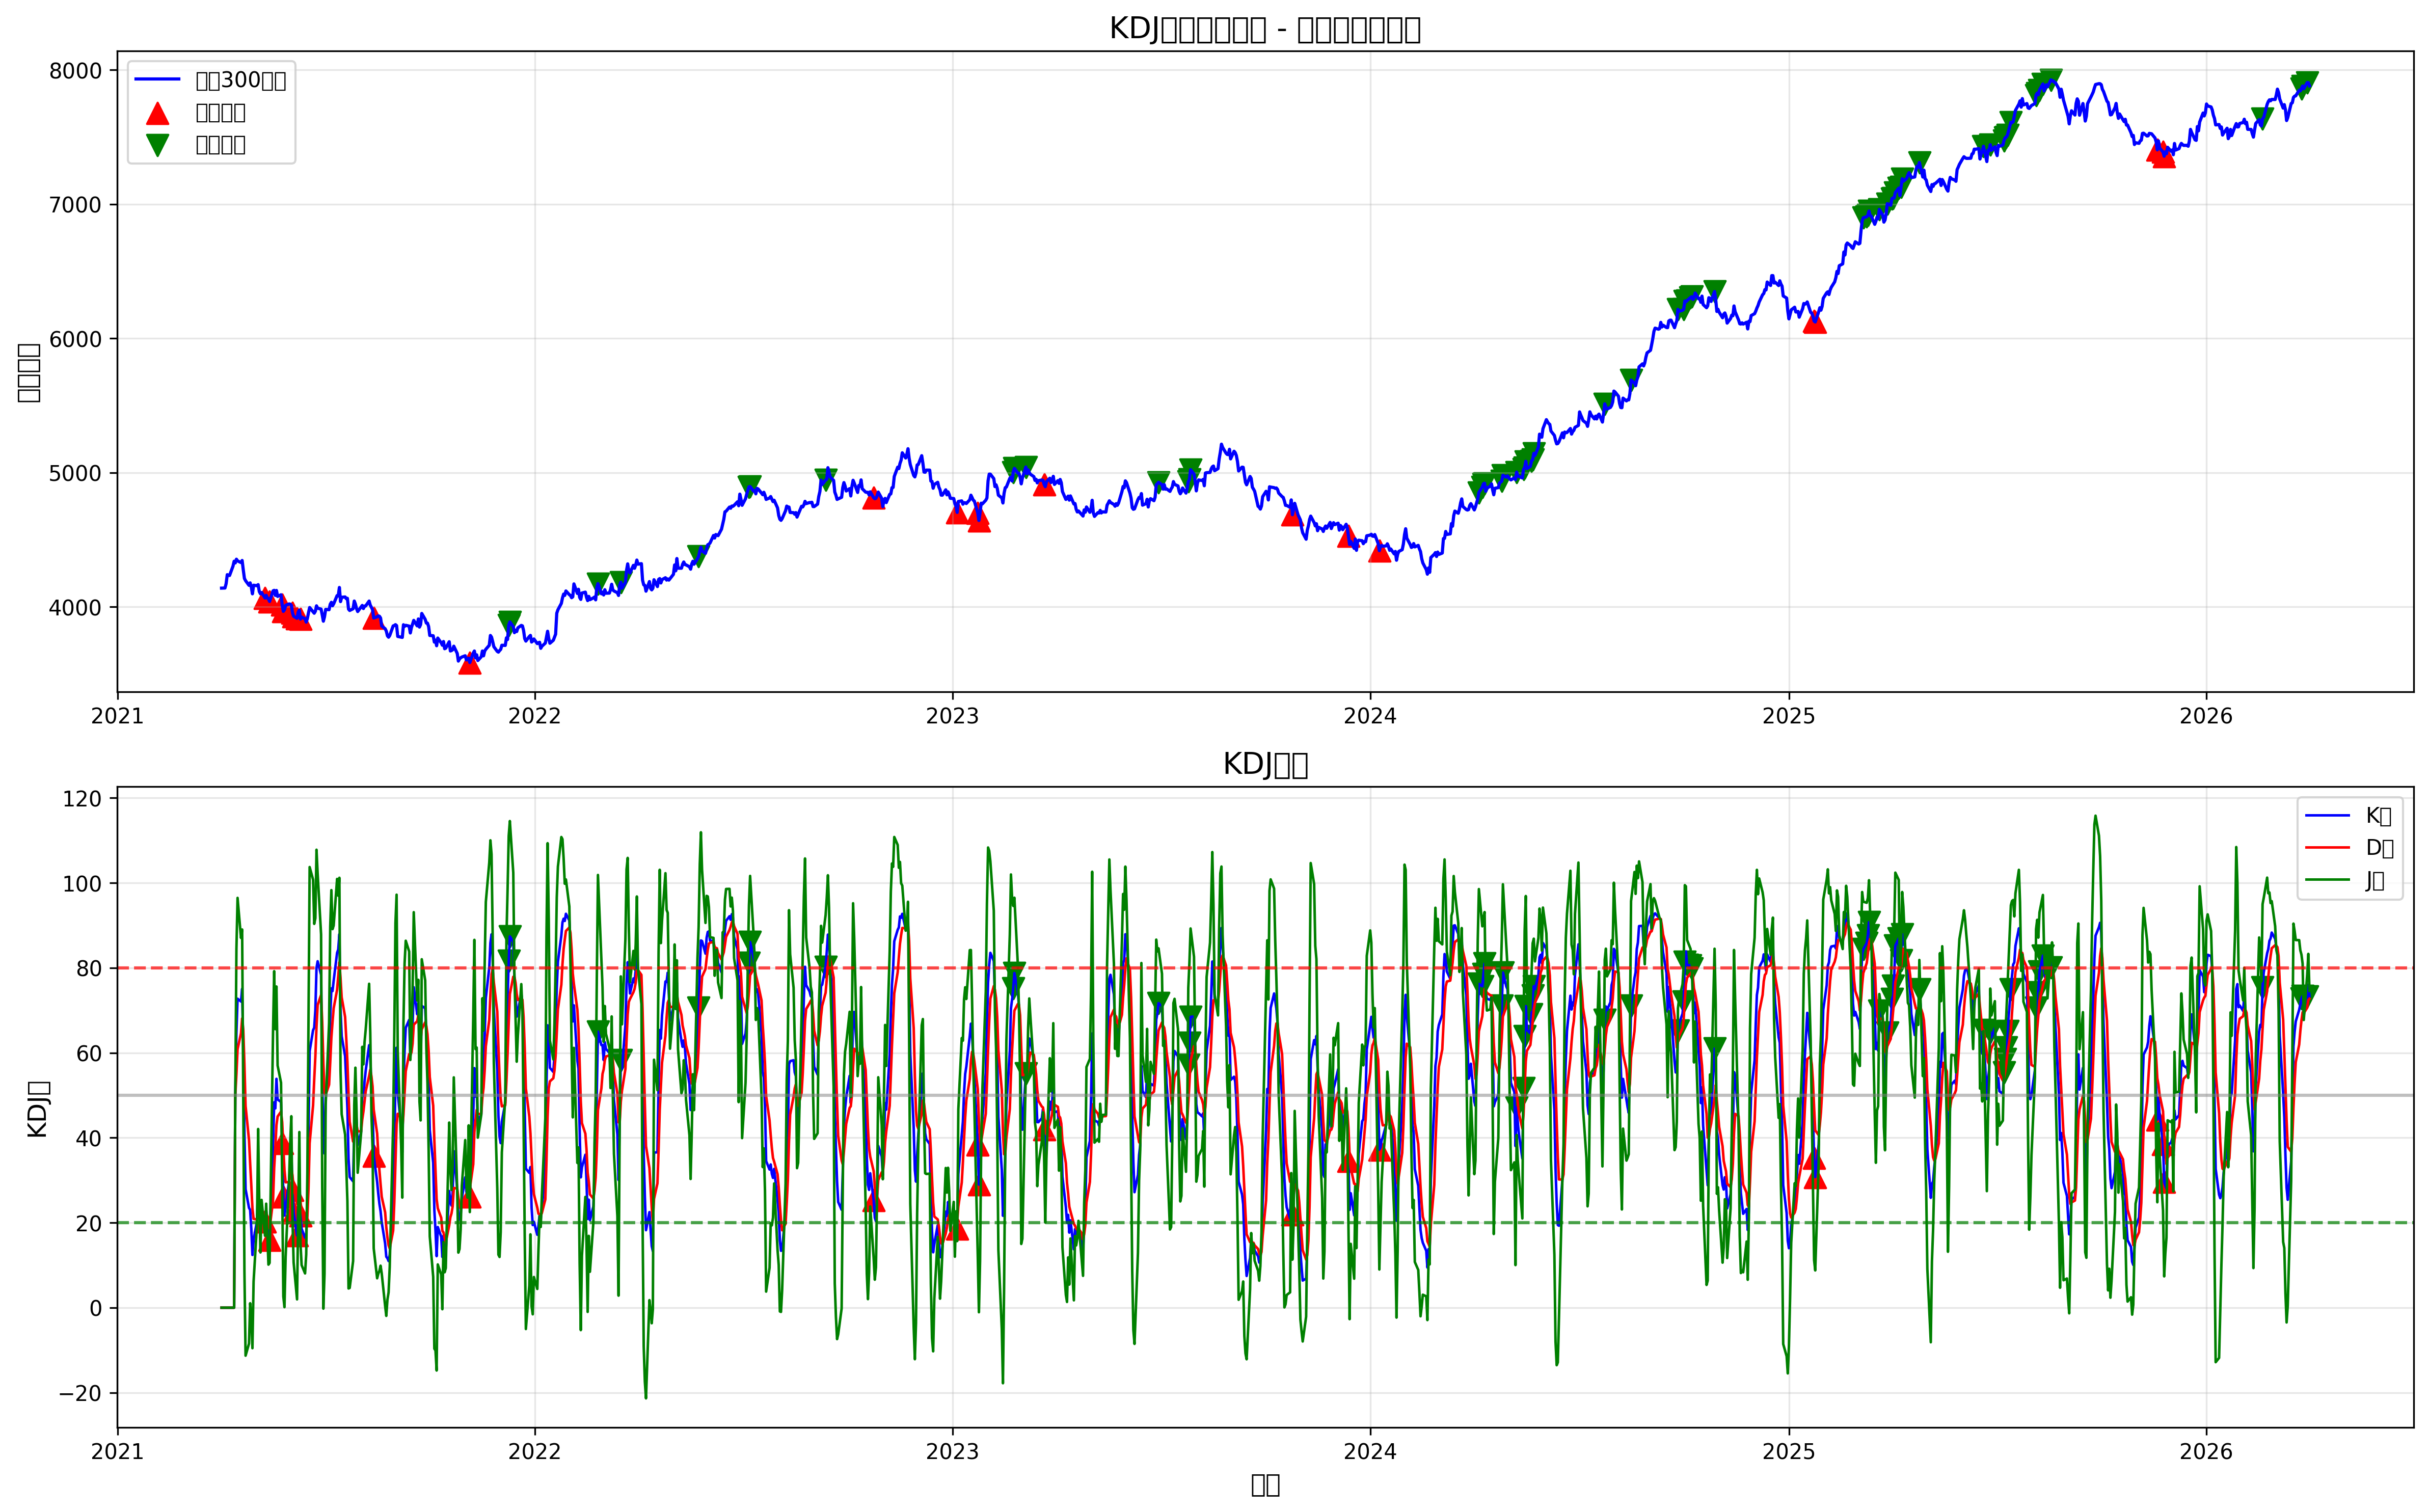

The file beside this chart, header and first rows:
date, open, high, low, close, volume, k, d, j, signal, bullish_divergence, bearish_divergence, position, strategy_returns, returns, cumulative_returns, benchmark_returns
2021-04-02, 4144, 4171, 4140, 4140, 4187436, 0.0, 0.0, 0.0, 0, False, False, 0, , , , 
2021-04-05, 4133, 4180, 4111, 4141, 2950500, 0.0, 0.0, 0.0, 0, False, False, 0, 0.0, 0.0001974, 1.0, 1
2021-04-06, 4173, 4199, 4129, 4173, 1893061, 0.0, 0.0, 0.0, 0, False, False, 0, 0.0, 0.007785, 1.0, 1.008
2021-04-07, 4240, 4240, 4225, 4240, 2223045, 0.0, 0.0, 0.0, 0, False, False, 0, 0.0, 0.01611, 1.0, 1.024
2021-04-08, 4246, 4246, 4222, 4237, 1647601, 0.0, 0.0, 0.0, 0, False, False, 0, -0.0, -0.0007281, 1.0, 1.023
2021-04-09, 4238, 4247, 4233, 4234, 3904936, 0.0, 0.0, 0.0, 0, False, False, 0, -0.0, -0.0007353, 1.0, 1.023
2021-04-12, 4303, 4329, 4303, 4303, 2936983, 0.0, 0.0, 0.0, 0, False, False, 0, 0.0, 0.01639, 1.0, 1.039
2021-04-13, 4347, 4368, 4326, 4340, 2404568, 0.0, 0.0, 0.0, 0, False, False, 0, 0.0, 0.008571, 1.0, 1.048
2021-04-14, 4340, 4340, 4328, 4328, 1760956, 50.0, 50.0, 50.0, 0, False, False, 0, -0.0, -0.00291, 1.0, 1.045
2021-04-15, 4360, 4370, 4347, 4355, 4554382, 64.76, 54.92, 84.44, 0, False, False, 0, 0.0, 0.006426, 1.0, 1.052
2021-04-16, 4343, 4366, 4322, 4343, 4103577, 72.73, 60.86, 96.47, 0, False, False, 0, -0.0, -0.002863, 1.0, 1.049
2021-04-19, 4319, 4375, 4282, 4330, 3928583, 72.08, 64.6, 87.04, 0, False, False, 0, -0.0, -0.002903, 1.0, 1.046
2021-04-20, 4337, 4374, 4327, 4346, 4688498, 75.07, 68.09, 89.04, 0, False, False, 0, 0.0, 0.003614, 1.0, 1.05
2021-04-21, 4273, 4305, 4255, 4275, 1163543, 60.03, 65.4, 49.28, 0, False, False, 0, -0.0, -0.01625, 1.0, 1.033
2021-04-22, 4207, 4227, 4207, 4212, 4979439, 41.04, 57.28, 8.554, 0, False, False, 0, -0.0, -0.01477, 1.0, 1.017
2021-04-23, 4194, 4238, 4193, 4196, 1371557, 27.89, 47.48, -11.3, 0, False, False, 0, -0.0, -0.003959, 1.0, 1.013
2021-04-26, 4161, 4182, 4124, 4161, 1499964, 23.51, 39.49, -8.462, 0, False, False, 0, -0.0, -0.008284, 1.0, 1.005
2021-04-27, 4183, 4183, 4170, 4179, 3151365, 23.01, 34, 1.039, 0, False, False, 0, 0.0, 0.00439, 1.0, 1.009
2021-04-28, 4148, 4190, 4148, 4148, 3997493, 18.61, 28.87, -1.916, 0, False, False, 0, -0.0, -0.007344, 1.0, 1.002
2021-04-29, 4101, 4124, 4097, 4097, 1799458, 12.4, 23.38, -9.546, 0, False, False, 0, -0.0, -0.01228, 1.0, 0.9898
2021-04-30, 4162, 4165, 4162, 4162, 4384425, 15.99, 20.92, 6.136, 0, False, False, 0, 0.0, 0.01565, 1.0, 1.005
2021-05-03, 4142, 4160, 4142, 4158, 3444480, 20.38, 20.74, 19.66, 0, False, False, 0, -0.0, -0.0008663, 1.0, 1.004
2021-05-04, 4158, 4185, 4155, 4166, 1005435, 29.88, 23.78, 42.07, 0, False, False, 0, 0.0, 0.001937, 1.0, 1.006
2021-05-05, 4113, 4136, 4110, 4114, 1139565, 23.92, 23.83, 24.11, 0, False, False, 0, -0.0, -0.01241, 1.0, 0.9938
2021-05-06, 4088, 4114, 4088, 4098, 4349027, 19.19, 22.28, 12.99, 0, False, False, 0, -0.0, -0.004029, 1.0, 0.9898
2021-05-07, 4112, 4126, 4068, 4107, 3942905, 23.61, 22.72, 25.37, 0, False, False, 0, 0.0, 0.002332, 1.0, 0.9921
2021-05-10, 4079, 4113, 4047, 4066, 1920267, 20.24, 21.89, 16.93, 1, True, False, 1, -0.0, -0.009983, 1.0, 0.9822
2021-05-11, 4096, 4120, 4058, 4086, 4428261, 23, 22.26, 24.47, 0, False, False, 1, 0.004913, 0.004913, 1.005, 0.987
2021-05-12, 4065, 4083, 4063, 4067, 3128650, 20.2, 21.58, 17.46, 0, False, False, 1, -0.004689, -0.004689, 1, 0.9824
2021-05-13, 4072, 4091, 4060, 4060, 4995915, 16.67, 19.94, 10.13, 0, False, False, 1, -0.001695, -0.001695, 0.9985, 0.9808
2021-05-14, 4042, 4042, 4017, 4041, 1887977, 15.91, 18.6, 10.54, 1, True, False, 1, -0.004774, -0.004774, 0.9937, 0.9761
2021-05-17, 4117, 4140, 4058, 4119, 1560113, 38.39, 25.2, 64.78, 0, False, False, 1, 0.01947, 0.01947, 1.013, 0.9951
2021-05-18, 4118, 4173, 4103, 4123, 2327654, 48.35, 32.91, 79.21, 0, False, False, 1, 0.0009602, 0.0009602, 1.014, 0.996
2021-05-19, 4083, 4093, 4083, 4086, 3627014, 46.91, 37.58, 65.57, 0, False, False, 1, -0.009194, -0.009194, 1.005, 0.9869
2021-05-20, 4120, 4123, 4120, 4123, 4800714, 53.87, 43.01, 75.6, 0, False, False, 1, 0.009106, 0.009106, 1.014, 0.9959
2021-05-21, 4079, 4079, 4075, 4078, 2742115, 49.01, 45.01, 57.01, 0, False, False, 1, -0.01083, -0.01083, 1.003, 0.9851
2021-05-24, 4092, 4092, 4073, 4091, 4016243, 48.42, 46.15, 52.97, 0, False, False, 1, 0.003053, 0.003053, 1.006, 0.9881
2021-05-25, 4016, 4016, 3978, 4016, 3139934, 38.74, 43.68, 28.86, 1, True, False, 1, -0.01819, -0.01819, 0.9877, 0.9701
2021-05-26, 3970, 3971, 3965, 3967, 4118880, 26.1, 37.82, 2.654, 1, True, False, 1, -0.01226, -0.01226, 0.9756, 0.9582
2021-05-27, 3988, 3988, 3950, 3979, 1447628, 21.66, 32.43, 0.1184, 0, False, False, 1, 0.002937, 0.002937, 0.9784, 0.961
2021-05-28, 4019, 4024, 4012, 4012, 2109137, 23.67, 29.51, 11.98, 0, False, False, 1, 0.008346, 0.008346, 0.9866, 0.9691
2021-05-31, 4010, 4052, 4010, 4022, 3567592, 29.7, 29.57, 29.96, 0, False, False, 1, 0.002595, 0.002595, 0.9892, 0.9716
2021-06-01, 4000, 4021, 3997, 4021, 4019065, 33.5, 30.88, 38.73, 0, False, False, 1, -0.0002939, -0.0002939, 0.9889, 0.9713
2021-06-02, 4020, 4055, 3988, 4012, 1464535, 36.96, 32.91, 45.07, 0, False, False, 1, -0.002167, -0.002167, 0.9867, 0.9692
2021-06-03, 3946, 3978, 3943, 3956, 2540808, 27.7, 31.17, 20.76, 1, True, False, 1, -0.01394, -0.01394, 0.973, 0.9557
2021-06-04, 3929, 3963, 3914, 3931, 3648191, 22.38, 28.24, 10.65, 1, True, False, 1, -0.006495, -0.006495, 0.9667, 0.9495
2021-06-07, 3906, 3915, 3906, 3915, 2348894, 16.97, 24.49, 1.947, 1, True, False, 1, -0.003929, -0.003929, 0.9629, 0.9457
2021-06-08, 3946, 3989, 3946, 3960, 2957686, 23.49, 24.15, 22.15, 0, False, False, 1, 0.01153, 0.01153, 0.974, 0.9566
2021-06-09, 3981, 3981, 3950, 3977, 1056572, 31.52, 26.61, 41.35, 0, False, False, 1, 0.004163, 0.004163, 0.978, 0.9606
2021-06-10, 3915, 3938, 3909, 3909, 2896424, 21.66, 24.96, 15.07, 1, True, False, 1, -0.01707, -0.01707, 0.9613, 0.9442
2021-06-11, 3920, 3940, 3914, 3924, 4550985, 18.56, 22.83, 10.02, 0, False, False, 1, 0.003956, 0.003956, 0.9651, 0.948
2021-06-14, 3891, 3934, 3891, 3911, 3513595, 16.5, 20.72, 8.062, 0, False, False, 1, -0.00332, -0.00332, 0.9619, 0.9448
2021-06-15, 3882, 3887, 3863, 3887, 4967361, 17.21, 19.55, 12.53, 0, False, False, 1, -0.006347, -0.006347, 0.9558, 0.9388
2021-06-16, 3916, 3916, 3909, 3913, 3133221, 24.71, 21.27, 31.59, 0, False, False, 1, 0.006843, 0.006843, 0.9623, 0.9452
2021-06-17, 3945, 3980, 3945, 3956, 1737550, 41.14, 27.89, 67.64, 0, False, False, 1, 0.01105, 0.01105, 0.973, 0.9557
2021-06-18, 3997, 3997, 3946, 3996, 1812802, 60.4, 38.73, 103.7, 0, False, False, 1, 0.00989, 0.00989, 0.9826, 0.9651
2021-06-21, 3964, 3985, 3964, 3964, 2798954, 65.31, 47.59, 100.8, 0, False, False, 1, -0.007964, -0.007964, 0.9748, 0.9574
2021-06-22, 3958, 3958, 3953, 3953, 2960350, 65.91, 53.7, 90.35, 0, False, False, 1, -0.002711, -0.002711, 0.9721, 0.9549
2021-06-23, 3969, 3996, 3948, 3968, 1782533, 69.99, 59.13, 91.71, 0, False, False, 1, 0.00373, 0.00373, 0.9758, 0.9584
2021-06-24, 4000, 4008, 3974, 4008, 1929090, 79.99, 66.08, 107.8, 0, False, False, 1, 0.01018, 0.01018, 0.9857, 0.9682
... 1,244 more rows
